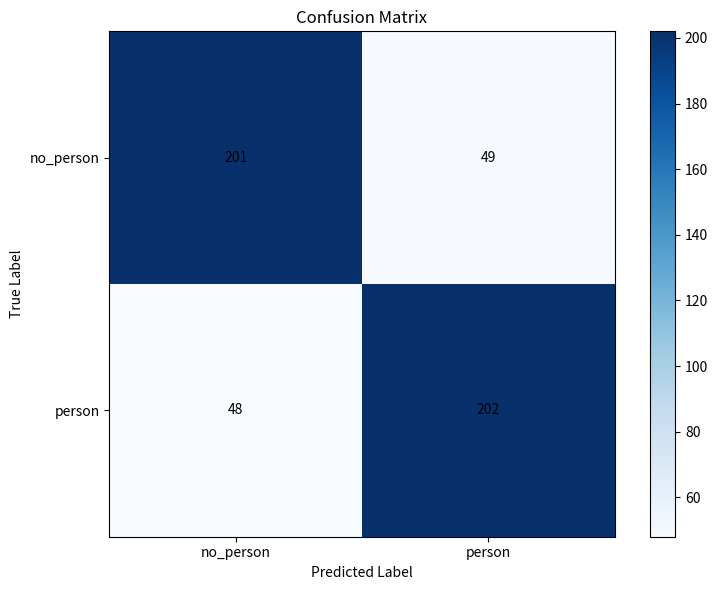
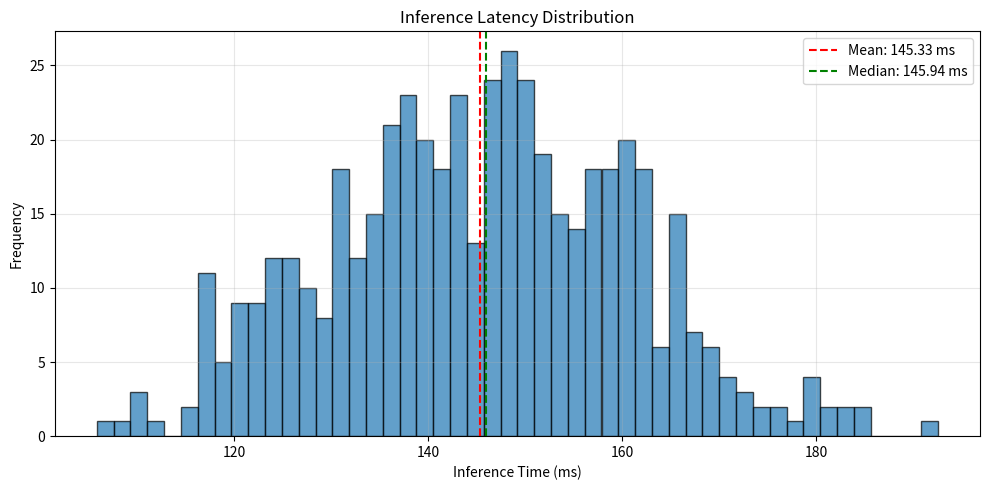
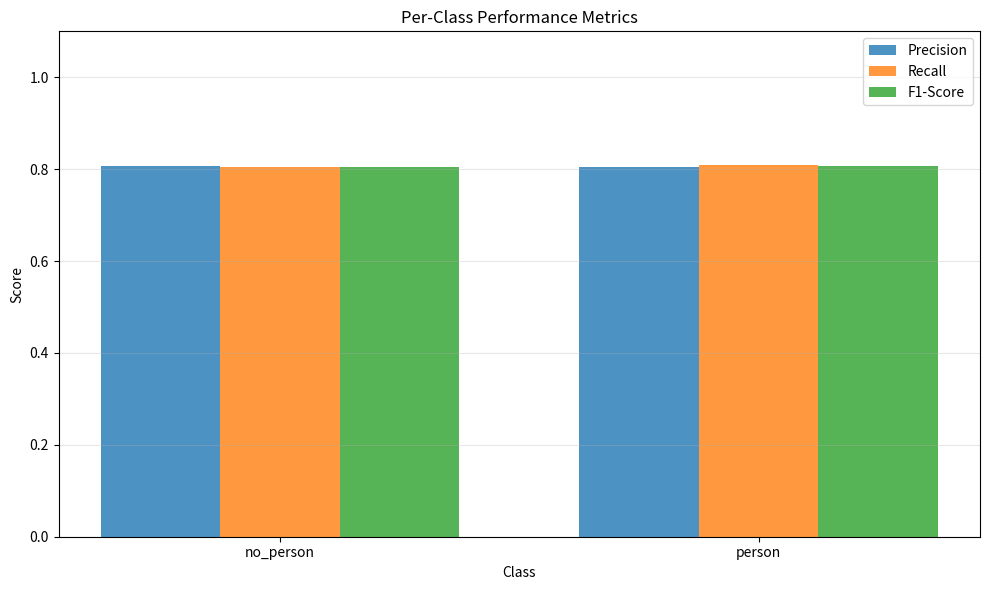
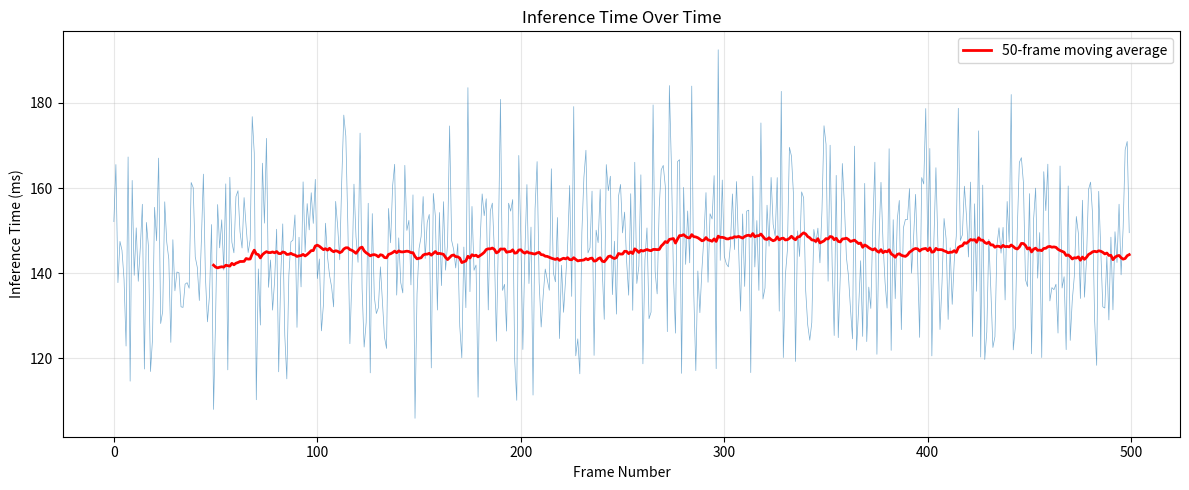

Source code (Python) for these figures, in order:
"""
TinyML Person Detection - Real-Time Metrics System

This module provides comprehensive performance monitoring:
1. Accuracy metrics (precision, recall, F1-score)
2. Inference speed (FPS, latency)
3. Memory usage tracking
4. Real-time logging and visualization

Use this for:
- Benchmarking different models
- Monitoring deployed system performance
- Debugging accuracy issues
- Optimizing inference speed
"""

import numpy as np
import time
import json
from pathlib import Path
from collections import defaultdict
import matplotlib.pyplot as plt
from datetime import datetime


class PerformanceMetrics:
    """
    Comprehensive performance monitoring for TinyML person detection
    
    Tracks:
    - Accuracy, Precision, Recall, F1-score
    - Inference latency (min, max, mean, p50, p95, p99)
    - FPS (frames per second)
    - Memory usage
    - Per-class performance
    """
    
    def __init__(self, num_classes=2, class_names=None):
        """
        Args:
            num_classes: Number of classes (default: 2 for binary classification)
            class_names: List of class names (default: ["no_person", "person"])
        """
        self.num_classes = num_classes
        self.class_names = class_names or ["no_person", "person"]
        
        # Performance counters
        self.reset()
        
        # Session metadata
        self.session_start_time = time.time()
    
    def reset(self):
        """Reset all metrics"""
        # Confusion matrix elements
        self.true_positives = np.zeros(self.num_classes, dtype=int)
        self.false_positives = np.zeros(self.num_classes, dtype=int)
        self.true_negatives = np.zeros(self.num_classes, dtype=int)
        self.false_negatives = np.zeros(self.num_classes, dtype=int)
        
        # Timing metrics
        self.inference_times = []
        self.total_frames = 0
        
        # Per-frame predictions and ground truth
        self.predictions = []
        self.ground_truths = []
        
        # Confidence scores
        self.confidence_scores = []
    
    def update(self, y_true, y_pred, confidence, inference_time_ms):
        """
        Update metrics with new prediction
        
        Args:
            y_true: Ground truth label (int)
            y_pred: Predicted label (int)
            confidence: Prediction confidence (float, 0-1)
            inference_time_ms: Inference time in milliseconds (float)
        """
        # Store predictions
        self.predictions.append(y_pred)
        self.ground_truths.append(y_true)
        self.confidence_scores.append(confidence)
        
        # Update confusion matrix
        if y_true == y_pred:
            # Correct prediction
            self.true_positives[y_pred] += 1
            # Update true negatives for other classes
            for c in range(self.num_classes):
                if c != y_true:
                    self.true_negatives[c] += 1
        else:
            # Incorrect prediction
            self.false_positives[y_pred] += 1
            self.false_negatives[y_true] += 1
            # Update true negatives for other classes
            for c in range(self.num_classes):
                if c != y_true and c != y_pred:
                    self.true_negatives[c] += 1
        
        # Update timing
        self.inference_times.append(inference_time_ms)
        self.total_frames += 1
    
    def get_accuracy(self):
        """Calculate overall accuracy"""
        if self.total_frames == 0:
            return 0.0
        correct = sum(self.true_positives)
        return correct / self.total_frames
    
    def get_precision(self, class_idx=None):
        """
        Calculate precision
        
        Precision = TP / (TP + FP)
        
        Args:
            class_idx: Class index (None for macro-average)
        """
        if class_idx is not None:
            tp = self.true_positives[class_idx]
            fp = self.false_positives[class_idx]
            return tp / (tp + fp) if (tp + fp) > 0 else 0.0
        else:
            # Macro-average
            precisions = [self.get_precision(i) for i in range(self.num_classes)]
            return np.mean(precisions)
    
    def get_recall(self, class_idx=None):
        """
        Calculate recall (sensitivity)
        
        Recall = TP / (TP + FN)
        
        Args:
            class_idx: Class index (None for macro-average)
        """
        if class_idx is not None:
            tp = self.true_positives[class_idx]
            fn = self.false_negatives[class_idx]
            return tp / (tp + fn) if (tp + fn) > 0 else 0.0
        else:
            # Macro-average
            recalls = [self.get_recall(i) for i in range(self.num_classes)]
            return np.mean(recalls)
    
    def get_f1_score(self, class_idx=None):
        """
        Calculate F1-score
        
        F1 = 2 * (Precision * Recall) / (Precision + Recall)
        
        Args:
            class_idx: Class index (None for macro-average)
        """
        if class_idx is not None:
            precision = self.get_precision(class_idx)
            recall = self.get_recall(class_idx)
            if precision + recall == 0:
                return 0.0
            return 2 * (precision * recall) / (precision + recall)
        else:
            # Macro-average
            f1_scores = [self.get_f1_score(i) for i in range(self.num_classes)]
            return np.mean(f1_scores)
    
    def get_latency_stats(self):
        """Calculate latency statistics"""
        if not self.inference_times:
            return {
                'min_ms': 0,
                'max_ms': 0,
                'mean_ms': 0,
                'median_ms': 0,
                'p95_ms': 0,
                'p99_ms': 0
            }
        
        times = np.array(self.inference_times)
        return {
            'min_ms': float(np.min(times)),
            'max_ms': float(np.max(times)),
            'mean_ms': float(np.mean(times)),
            'median_ms': float(np.median(times)),
            'p95_ms': float(np.percentile(times, 95)),
            'p99_ms': float(np.percentile(times, 99))
        }
    
    def get_fps(self):
        """Calculate average FPS"""
        latency = self.get_latency_stats()
        if latency['mean_ms'] > 0:
            return 1000.0 / latency['mean_ms']
        return 0.0
    
    def get_confusion_matrix(self):
        """Get confusion matrix as 2D array"""
        cm = np.zeros((self.num_classes, self.num_classes), dtype=int)
        for true_label, pred_label in zip(self.ground_truths, self.predictions):
            cm[true_label][pred_label] += 1
        return cm
    
    def print_summary(self):
        """Print comprehensive metrics summary"""
        print("\n" + "="*70)
        print("PERFORMANCE METRICS SUMMARY")
        print("="*70)
        
        # Overall metrics
        print(f"\n{'OVERALL METRICS':<40}")
        print("-"*70)
        print(f"  Total frames:        {self.total_frames:>10}")
        print(f"  Overall accuracy:    {self.get_accuracy()*100:>9.2f}%")
        print(f"  Macro-avg precision: {self.get_precision()*100:>9.2f}%")
        print(f"  Macro-avg recall:    {self.get_recall()*100:>9.2f}%")
        print(f"  Macro-avg F1-score:  {self.get_f1_score()*100:>9.2f}%")
        
        # Per-class metrics
        print(f"\n{'PER-CLASS METRICS':<40}")
        print("-"*70)
        for i in range(self.num_classes):
            print(f"\n  Class: {self.class_names[i]}")
            print(f"    TP: {self.true_positives[i]:>5}  |  FP: {self.false_positives[i]:>5}")
            print(f"    FN: {self.false_negatives[i]:>5}  |  TN: {self.true_negatives[i]:>5}")
            print(f"    Precision: {self.get_precision(i)*100:>6.2f}%")
            print(f"    Recall:    {self.get_recall(i)*100:>6.2f}%")
            print(f"    F1-score:  {self.get_f1_score(i)*100:>6.2f}%")
        
        # Confusion matrix
        print(f"\n{'CONFUSION MATRIX':<40}")
        print("-"*70)
        cm = self.get_confusion_matrix()
        print(f"{'':>15}", end="")
        for name in self.class_names:
            print(f"{name:>12}", end="")
        print()
        for i, name in enumerate(self.class_names):
            print(f"  {name:>13}", end="")
            for j in range(self.num_classes):
                print(f"{cm[i][j]:>12}", end="")
            print()
        
        # Latency metrics
        print(f"\n{'LATENCY & FPS':<40}")
        print("-"*70)
        latency = self.get_latency_stats()
        print(f"  Min latency:      {latency['min_ms']:>8.2f} ms")
        print(f"  Max latency:      {latency['max_ms']:>8.2f} ms")
        print(f"  Mean latency:     {latency['mean_ms']:>8.2f} ms")
        print(f"  Median latency:   {latency['median_ms']:>8.2f} ms")
        print(f"  95th percentile:  {latency['p95_ms']:>8.2f} ms")
        print(f"  99th percentile:  {latency['p99_ms']:>8.2f} ms")
        print(f"  Average FPS:      {self.get_fps():>8.2f}")
        
        # Session info
        session_duration = time.time() - self.session_start_time
        print(f"\n{'SESSION INFO':<40}")
        print("-"*70)
        print(f"  Duration:         {session_duration:>8.1f} seconds")
        print(f"  Throughput:       {self.total_frames / session_duration:>8.2f} frames/sec")
        
        print("="*70 + "\n")
    
    def save_to_json(self, output_path):
        """Save metrics to JSON file"""
        metrics_dict = {
            'timestamp': datetime.now().isoformat(),
            'session_duration_seconds': time.time() - self.session_start_time,
            'overall': {
                'total_frames': int(self.total_frames),
                'accuracy': float(self.get_accuracy()),
                'precision': float(self.get_precision()),
                'recall': float(self.get_recall()),
                'f1_score': float(self.get_f1_score())
            },
            'per_class': {
                self.class_names[i]: {
                    'true_positives': int(self.true_positives[i]),
                    'false_positives': int(self.false_positives[i]),
                    'true_negatives': int(self.true_negatives[i]),
                    'false_negatives': int(self.false_negatives[i]),
                    'precision': float(self.get_precision(i)),
                    'recall': float(self.get_recall(i)),
                    'f1_score': float(self.get_f1_score(i))
                }
                for i in range(self.num_classes)
            },
            'confusion_matrix': self.get_confusion_matrix().tolist(),
            'latency': self.get_latency_stats(),
            'fps': float(self.get_fps())
        }
        
        with open(output_path, 'w') as f:
            json.dump(metrics_dict, f, indent=2)
        
        print(f"✓ Metrics saved to {output_path}")
    
    def plot_metrics(self, output_dir):
        """Generate visualization plots"""
        output_dir = Path(output_dir)
        output_dir.mkdir(exist_ok=True)
        
        # 1. Confusion Matrix Heatmap
        fig, ax = plt.subplots(figsize=(8, 6))
        cm = self.get_confusion_matrix()
        im = ax.imshow(cm, cmap='Blues')
        
        ax.set_xticks(np.arange(self.num_classes))
        ax.set_yticks(np.arange(self.num_classes))
        ax.set_xticklabels(self.class_names)
        ax.set_yticklabels(self.class_names)
        
        # Add text annotations
        for i in range(self.num_classes):
            for j in range(self.num_classes):
                ax.text(j, i, str(cm[i, j]), ha="center", va="center", color="black")
        
        ax.set_xlabel('Predicted Label')
        ax.set_ylabel('True Label')
        ax.set_title('Confusion Matrix')
        plt.colorbar(im, ax=ax)
        plt.tight_layout()
        plt.savefig(output_dir / 'confusion_matrix.png', dpi=150)
        plt.close()
        
        # 2. Latency Distribution
        fig, ax = plt.subplots(figsize=(10, 5))
        ax.hist(self.inference_times, bins=50, edgecolor='black', alpha=0.7)
        ax.axvline(np.mean(self.inference_times), color='red', linestyle='--', 
                   label=f'Mean: {np.mean(self.inference_times):.2f} ms')
        ax.axvline(np.median(self.inference_times), color='green', linestyle='--',
                   label=f'Median: {np.median(self.inference_times):.2f} ms')
        ax.set_xlabel('Inference Time (ms)')
        ax.set_ylabel('Frequency')
        ax.set_title('Inference Latency Distribution')
        ax.legend()
        ax.grid(True, alpha=0.3)
        plt.tight_layout()
        plt.savefig(output_dir / 'latency_distribution.png', dpi=150)
        plt.close()
        
        # 3. Per-Class Metrics Comparison
        fig, ax = plt.subplots(figsize=(10, 6))
        x = np.arange(self.num_classes)
        width = 0.25
        
        precisions = [self.get_precision(i) for i in range(self.num_classes)]
        recalls = [self.get_recall(i) for i in range(self.num_classes)]
        f1_scores = [self.get_f1_score(i) for i in range(self.num_classes)]
        
        ax.bar(x - width, precisions, width, label='Precision', alpha=0.8)
        ax.bar(x, recalls, width, label='Recall', alpha=0.8)
        ax.bar(x + width, f1_scores, width, label='F1-Score', alpha=0.8)
        
        ax.set_xlabel('Class')
        ax.set_ylabel('Score')
        ax.set_title('Per-Class Performance Metrics')
        ax.set_xticks(x)
        ax.set_xticklabels(self.class_names)
        ax.legend()
        ax.grid(True, alpha=0.3, axis='y')
        ax.set_ylim([0, 1.1])
        plt.tight_layout()
        plt.savefig(output_dir / 'per_class_metrics.png', dpi=150)
        plt.close()
        
        # 4. Inference Time Over Time
        fig, ax = plt.subplots(figsize=(12, 5))
        ax.plot(self.inference_times, alpha=0.6, linewidth=0.5)
        # Rolling average
        window = 50
        if len(self.inference_times) >= window:
            rolling_avg = np.convolve(self.inference_times, 
                                      np.ones(window)/window, 
                                      mode='valid')
            ax.plot(range(window-1, len(self.inference_times)), 
                   rolling_avg, color='red', linewidth=2, 
                   label=f'{window}-frame moving average')
        ax.set_xlabel('Frame Number')
        ax.set_ylabel('Inference Time (ms)')
        ax.set_title('Inference Time Over Time')
        ax.legend()
        ax.grid(True, alpha=0.3)
        plt.tight_layout()
        plt.savefig(output_dir / 'latency_over_time.png', dpi=150)
        plt.close()
        
        print(f"✓ Plots saved to {output_dir}/")


def example_usage():
    """Example: Simulate real-time metrics collection"""
    print("Example: Real-Time Metrics System")
    print("="*70)
    
    # Initialize metrics
    metrics = PerformanceMetrics(
        num_classes=2,
        class_names=["no_person", "person"]
    )
    
    # Simulate inference results
    np.random.seed(42)
    
    for i in range(500):
        # Simulate ground truth and prediction
        y_true = np.random.randint(0, 2)
        # Model is 80% accurate
        y_pred = y_true if np.random.rand() > 0.2 else (1 - y_true)
        confidence = np.random.uniform(0.6, 0.99)
        inference_time = np.random.normal(145, 15)  # ~145ms ± 15ms
        
        # Update metrics
        metrics.update(y_true, y_pred, confidence, inference_time)
    
    # Print summary
    metrics.print_summary()
    
    # Save to JSON
    metrics.save_to_json('metrics_example.json')
    
    # Generate plots
    metrics.plot_metrics('metrics_plots')
    
    print("\n✓ Example complete! Check metrics_example.json and metrics_plots/")


if __name__ == '__main__':
    example_usage()
